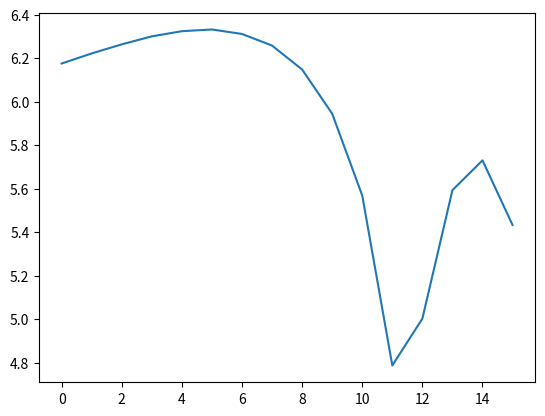

This chart was generated by the following Python code:
import numpy as np
import math

def hz2mel(f):
    return 2595 * math.log10(1.0 + f / 700.0)

def mel2hz(mel):
    return 700.0 * (10.0**(mel / 2595.0) - 1.0)

numfilters = 16
lowf = hz2mel(50)
highf = hz2mel(6500)
sf = 16000
nfft = 257
precision = 8
centre_freqs = [mel2hz(lowf + (highf - lowf)/(numfilters + 1)*i) for i in range(numfilters + 2)]
#print(centre_freqs)

fft_bin_freqs = [sf/2.0/(nfft - 1)*i for i in range(nfft)]
#print(fft_bin_freqs)

fbank = []
for filt in range(numfilters):
    curr_filter = []
    for i in range(nfft):
        if fft_bin_freqs[i] < centre_freqs[filt]:
            curr_filter.append(0)
        elif fft_bin_freqs[i] <= centre_freqs[filt + 1]:
            curr_filter.append((fft_bin_freqs[i] - centre_freqs[filt]) / (centre_freqs[filt + 1] - centre_freqs[filt]))
        elif fft_bin_freqs[i] <= centre_freqs[filt + 2]:
            curr_filter.append((centre_freqs[filt + 2] - fft_bin_freqs[i]) / (centre_freqs[filt + 2] - centre_freqs[filt + 1]))
        else:
            curr_filter.append(0)
        #curr_filter[i] = curr_filter[i] * 2**precision
    fbank.append(curr_filter)

#print(fbank[0])

import matplotlib.pyplot as plt

fft_size = 512
wave = [32767 if i > (fft_size / 2)-3 and  i < (fft_size / 2)+3 else 0 for i in range(fft_size)]

tst = list(map(np.int32, wave))
dout_scipy = np.fft.fft(tst)
dout_scipy.real = dout_scipy.real* dout_scipy.real
dout_scipy.imag = dout_scipy.imag * dout_scipy.imag
sum_re_im = dout_scipy.real + dout_scipy.imag
sum_re_im = sum_re_im[0:257]
print(len(sum_re_im))

frame = sum_re_im

coeffs = []
for i in range(len(fbank)):
    coeffs.append(0)
    for j in range(len(fbank[0])):
        coeffs[i] += fbank[i][j] * frame[j]
    if coeffs[i] < 1.0:
        coeffs[i] = 1.0

coeffs = [math.log10(coeff / 2**16) for coeff in coeffs]

for coeff in coeffs:
    print(f'{coeff}')

x_axis = [i for i in range(len(coeffs))]

plt.plot(x_axis, coeffs)
plt.show()


